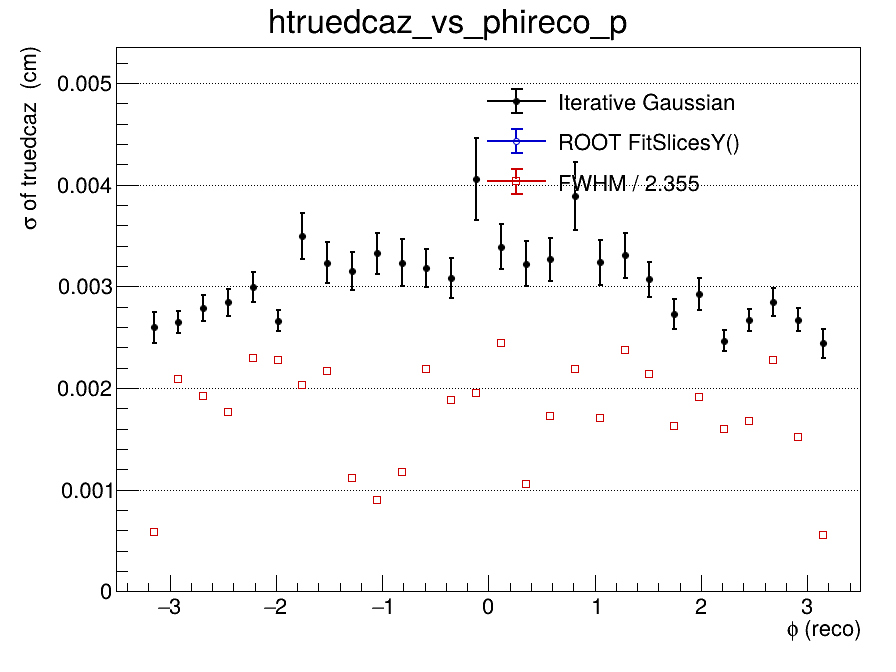

Data behind this chart, as committed beside it:
x_low, x_high, x_center, entries, iterative_mean, iterative_mean_error, iterative_sigma, iterative_sigma_error, iterative_chi2_ndf, iterative_iterations, iterative_fit_status, fitslicesy_sigma, fitslicesy_sigma_error, fwhm, fwhm_sigma
-3.5, -3.267, -3.383, 0, nan, nan, nan, nan, nan, 0, -1, 0, 0, nan, nan
-3.267, -3.033, -3.15, 473, 0.0001266, 0.0001457, 0.002598, 0.0001524, 1.225, 2, 0, 0, 0, 0.001369, 0.0005815
-3.033, -2.8, -2.917, 984, -6.25530043292e-05, 0.0001017, 0.002648, 0.0001096, 1.178, 2, 0, 0, 0, 0.004922, 0.00209
-2.8, -2.567, -2.683, 947, -7.45743318509e-05, 0.0001108, 0.002788, 0.0001272, 0.7677, 2, 0, 0, 0, 0.004529, 0.001923
-2.567, -2.333, -2.45, 940, -4.91679199473e-05, 0.000116, 0.00284, 0.0001301, 1.079, 2, 0, 0, 0, 0.004154, 0.001764
-2.333, -2.1, -2.217, 858, 0.0002083, 0.0001304, 0.002992, 0.0001513, 0.6922, 2, 0, 0, 0, 0.005408, 0.002297
-2.1, -1.867, -1.983, 911, -5.93873490779e-05, 0.0001055, 0.002662, 0.0001054, 0.9295, 2, 0, 0, 0, 0.005359, 0.002276
-1.867, -1.633, -1.75, 821, -5.5825333493e-05, 0.0001741, 0.003495, 0.0002283, 1.003, 2, 0, 0, 0, 0.004783, 0.002031
-1.633, -1.4, -1.517, 710, -0.0004734, 0.0001727, 0.003232, 0.0002043, 0.9104, 2, 0, 0, 0, 0.00511, 0.00217
-1.4, -1.167, -1.283, 759, 5.35074230221e-06, 0.0001542, 0.003151, 0.0001843, 1.27, 2, 0, 0, 0, 0.002625, 0.001115
-1.167, -0.9333, -1.05, 799, -2.3455909996e-05, 0.0001631, 0.003324, 0.0002021, 1.303, 2, 0, 0, 0, 0.002111, 0.0008965
-0.9333, -0.7, -0.8167, 741, -0.0002771, 0.0001709, 0.003234, 0.0002329, 1.829, 2, 0, 0, 0, 0.002754, 0.00117
-0.7, -0.4667, -0.5833, 815, -4.40229583415e-05, 0.000149, 0.003179, 0.0001915, 0.9586, 2, 0, 0, 0, 0.00516, 0.002191
-0.4667, -0.2333, -0.35, 624, -0.0001499, 0.000162, 0.003081, 0.0001958, 0.8828, 2, 0, 0, 0, 0.004424, 0.001879
-0.2333, 0, -0.1167, 659, -0.0002298, 0.0002603, 0.004058, 0.0004021, 1.061, 2, 0, 0, 0, 0.004581, 0.001946
0, 0.2333, 0.1167, 787, 1.65470431929e-05, 0.0001667, 0.003389, 0.00022, 0.5527, 2, 0, 0, 0, 0.00575, 0.002442
0.2333, 0.4667, 0.35, 671, -0.0001237, 0.0001684, 0.003224, 0.0002167, 0.7917, 2, 0, 0, 0, 0.002484, 0.001055
0.4667, 0.7, 0.5833, 729, -3.70762008255e-05, 0.0001662, 0.003266, 0.0002105, 1.17, 2, 0, 0, 0, 0.004068, 0.001727
0.7, 0.9333, 0.8167, 734, -0.0001909, 0.0002219, 0.003889, 0.0003373, 0.9372, 2, 0, 0, 0, 0.005153, 0.002188
0.9333, 1.167, 1.05, 750, 2.01155594443e-05, 0.0001633, 0.003235, 0.0002206, 1.246, 2, 0, 0, 0, 0.004012, 0.001704
1.167, 1.4, 1.283, 679, 0.0001304, 0.0001745, 0.003305, 0.0002188, 0.7992, 2, 0, 0, 0, 0.005598, 0.002377
1.4, 1.633, 1.517, 836, 0.0001122, 0.000138, 0.003067, 0.0001759, 0.896, 2, 0, 0, 0, 0.005024, 0.002133
1.633, 1.867, 1.75, 734, 7.83574744361e-06, 0.000124, 0.002724, 0.0001468, 1.239, 2, 0, 0, 0, 0.003828, 0.001626
1.867, 2.1, 1.983, 800, -7.05597279904e-05, 0.0001305, 0.00292, 0.0001572, 0.9341, 2, 0, 0, 0, 0.0045, 0.001911
2.1, 2.333, 2.217, 928, 0.0001656, 9.50557996214e-05, 0.002466, 0.0001033, 1.173, 2, 0, 0, 0, 0.003755, 0.001594
2.333, 2.567, 2.45, 969, 0.0001123, 0.0001039, 0.00267, 0.000109, 0.8675, 2, 0, 0, 0, 0.003952, 0.001678
2.567, 2.8, 2.683, 873, 1.50521386863e-05, 0.0001188, 0.002845, 0.0001368, 0.5384, 2, 0, 0, 0, 0.005354, 0.002274
2.8, 3.033, 2.917, 915, 0.0002409, 0.0001073, 0.002673, 0.0001166, 0.7654, 2, 0, 0, 0, 0.003581, 0.001521
3.033, 3.267, 3.15, 488, 0.0001907, 0.0001349, 0.002438, 0.0001419, 1.349, 3, 0, 0, 0, 0.001303, 0.0005535
3.267, 3.5, 3.383, 0, nan, nan, nan, nan, nan, 0, -1, 0, 0, nan, nan
